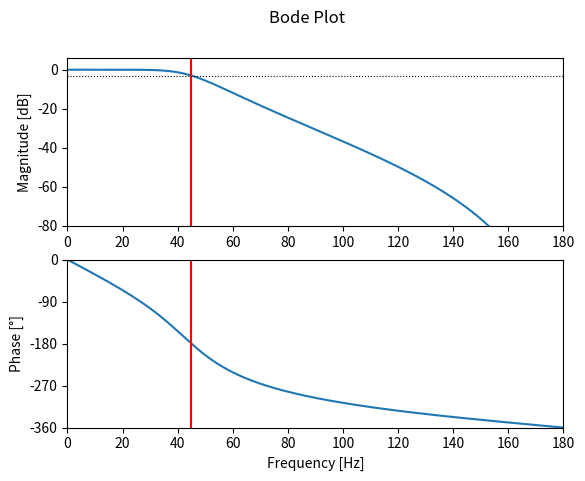

Generate this figure with matplotlib:
from scipy.signal import butter, freqz, freqs
import matplotlib.pyplot as plt
from math import pi
import numpy as np

f_s = 360    # Sample frequency in Hz
f_c = 45     # Cut-off frequency in Hz
order = 4    # Order of the butterworth filter

omega_c = 2 * pi * f_c       # Cut-off angular frequency
omega_c_d = omega_c / f_s    # Normalized cut-off frequency (digital)

# Design the digital Butterworth filter
b, a = butter(order, omega_c_d / pi)    
print('Coefficients')
print("b =", b)                           # Print the coefficients
print("a =", a)

w, H = freqz(b, a, 4096)                  # Calculate the frequency response
w *= f_s / (2 * pi)                       # Convert from rad/sample to Hz

# Plot the amplitude response
plt.subplot(2, 1, 1)            
plt.suptitle('Bode Plot')
H_dB = 20 * np.log10(abs(H))              # Convert modulus of H to dB
plt.plot(w, H_dB)
plt.ylabel('Magnitude [dB]')
plt.xlim(0, f_s / 2)
plt.ylim(-80, 6)
plt.axvline(f_c, color='red')
plt.axhline(-3, linewidth=0.8, color='black', linestyle=':')

# Plot the phase response
plt.subplot(2, 1, 2)
phi = np.angle(H)                         # Argument of H
phi = np.unwrap(phi)                      # Remove discontinuities 
phi *= 180 / pi                           # and convert to degrees
plt.plot(w, phi)
plt.xlabel('Frequency [Hz]')
plt.ylabel('Phase [°]')
plt.xlim(0, f_s / 2)
plt.ylim(-360, 0)
plt.yticks([-360, -270, -180, -90, 0])
plt.axvline(f_c, color='red')

plt.show()